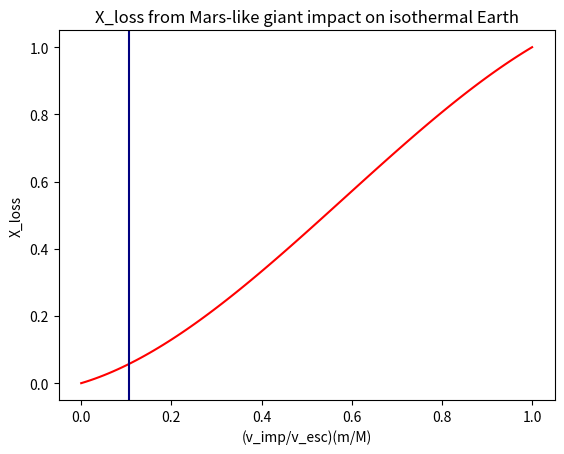

Source code (Python):
import numpy as np
import matplotlib.pyplot as plt

r_min = 1       # minimum impact size (km)
r_cap = 25      # cap radius (km)

gamma_iso = 5/3 # adiabatic index for isothermal atmosphere
beta_iso = 1.90

rho_0 = 1.293   # density on the ground (kg/m^3)
h_earth = 8.5   # scale height earth (km)



m = 6.4e23      # mass of impactor: Mars (kg)
M = 5.98e24     # mass of planet: Earth (kg)


# v_ratio = (v_imp/v_esc)*(m/M)
v_ratio = np.linspace(0.0, 1.0, 100)
v_equ = m/M
print(v_equ)

X_loss_iso = 0.4*(v_ratio) + 1.4*(v_ratio)**2 - 0.8*(v_ratio)**3


plt.plot(v_ratio, X_loss_iso, color='red')
plt.axvline(v_equ, color='navy')
plt.xlabel('(v_imp/v_esc)(m/M)')
plt.ylabel('X_loss')
plt.title('X_loss from Mars-like giant impact on isothermal Earth')
#plt.xscale('log')
#plt.yscale('log')
plt.show()
#plt.savefig(isothermal_model_giant)
